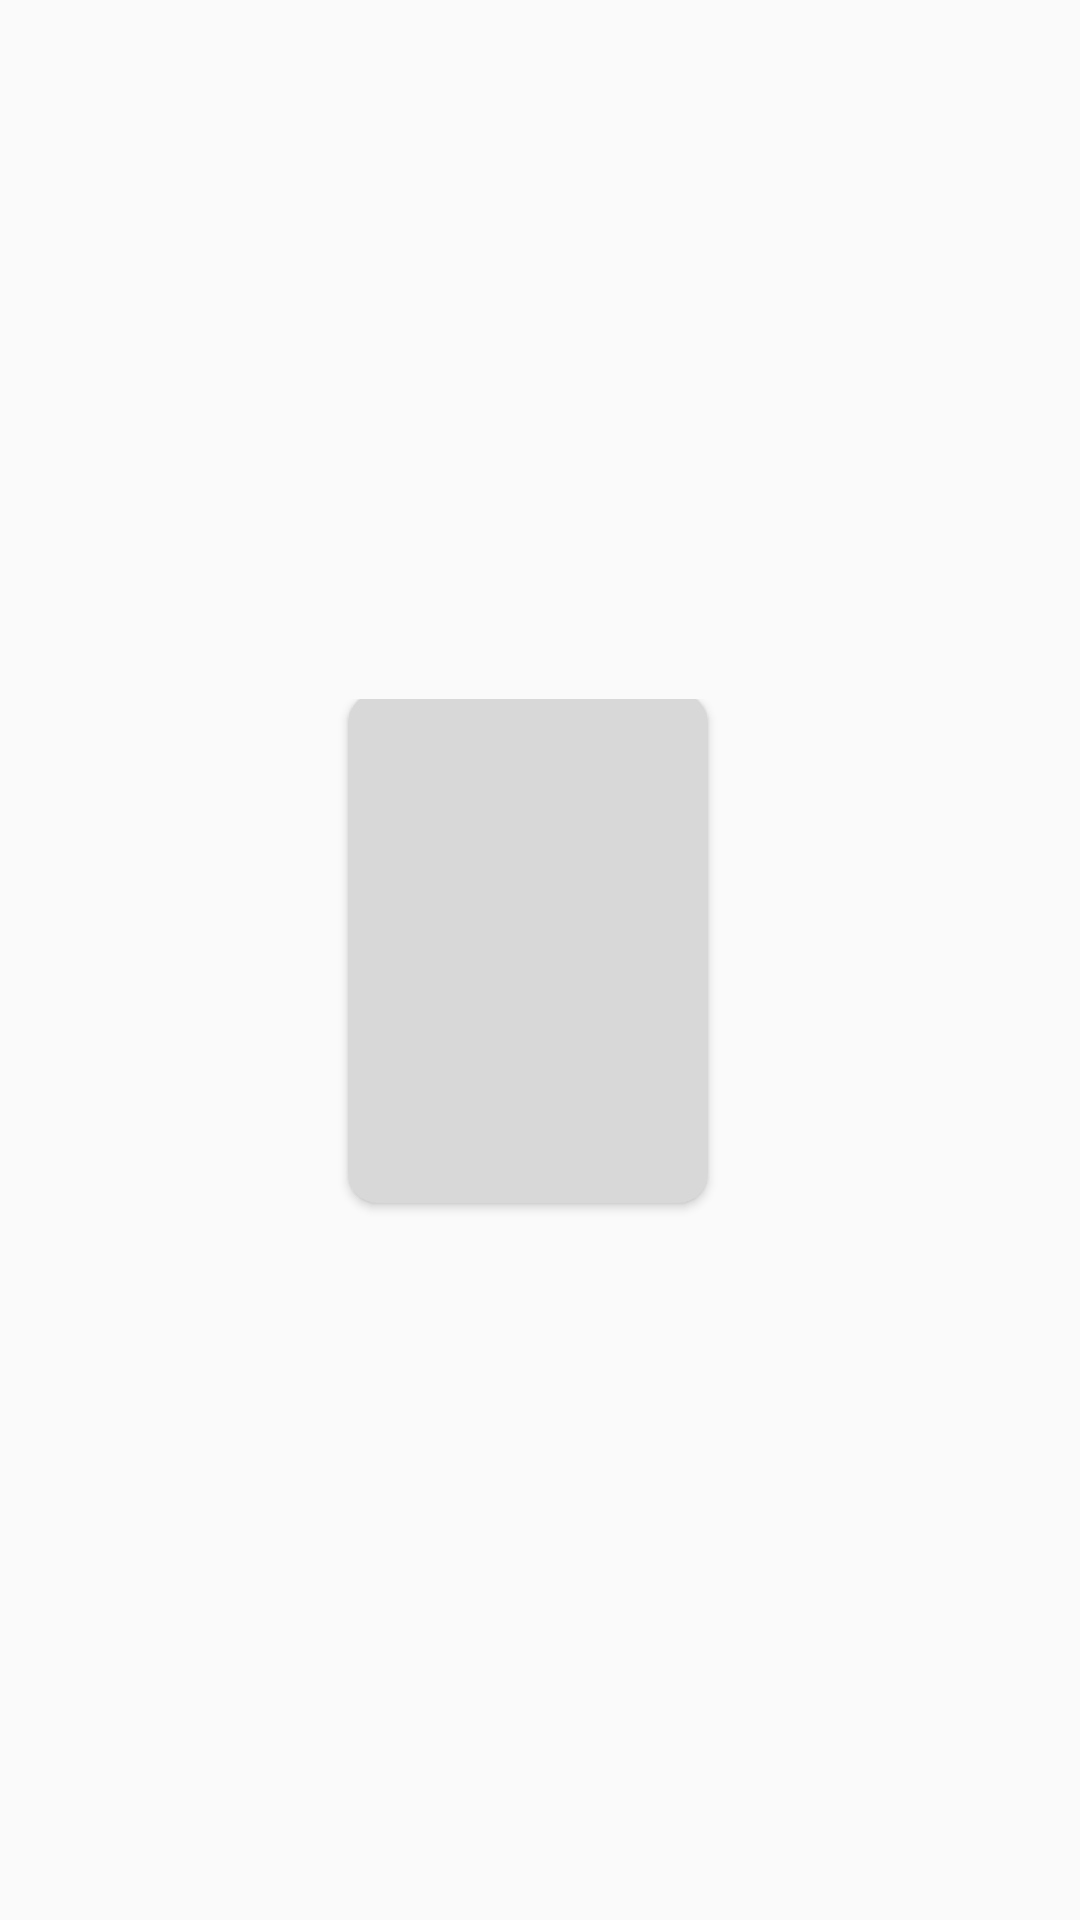

This screen was rendered from an Android layout file. Write that file and the resources it references.
<!-- AndroidManifest.xml: application theme Theme.FilmWorld -->
<!-- res/layout/movie_list_item.xml -->
<?xml version="1.0" encoding="utf-8"?>
<LinearLayout xmlns:android="http://schemas.android.com/apk/res/android"
    android:layout_width="match_parent"
    android:layout_height="wrap_content"
    xmlns:tools="http://schemas.android.com/tools"
    xmlns:app="http://schemas.android.com/apk/res-auto">
    <LinearLayout
        android:padding="2dp"
        android:layout_gravity="center"
        android:gravity="center"
        android:layout_width="match_parent"
        android:layout_height="wrap_content"
        android:orientation="horizontal"
        tools:ignore="MissingConstraints">
        <androidx.cardview.widget.CardView
            android:layout_width="@dimen/movie_item_width"
            android:layout_height="@dimen/movie_item_height"
            android:layout_marginEnd="8dp"
            android:layout_marginBottom="4dp"
            app:cardCornerRadius="@dimen/radius_card_movie">

            <ImageView
                android:id="@+id/iv_poster"
                android:layout_width="match_parent"
                android:layout_height="match_parent"
                android:scaleType="centerCrop"
                android:background="@color/GreyTransparent"/>

        </androidx.cardview.widget.CardView>

    </LinearLayout>

</LinearLayout>
<!-- resources referenced by this layout -->
<resources>
  <color name="GreyTransparent">#68A0A0A0</color>
  <dimen name="movie_item_height">170dp</dimen>
  <dimen name="movie_item_width">120dp</dimen>
  <dimen name="radius_card_movie">10dp</dimen>
  <style name="Theme.FilmWorld" parent="Theme.AppCompat.Light.NoActionBar">
          
          <item name="colorPrimary">@color/purple_500</item>
          <item name="colorPrimaryDark">@color/purple_700</item>
          <item name="colorAccent">@color/teal_200</item>
          
      </style>
  <color name="purple_500">#FF6200EE</color>
  <color name="purple_700">#FF3700B3</color>
  <color name="teal_200">#FF03DAC5</color>
</resources>
